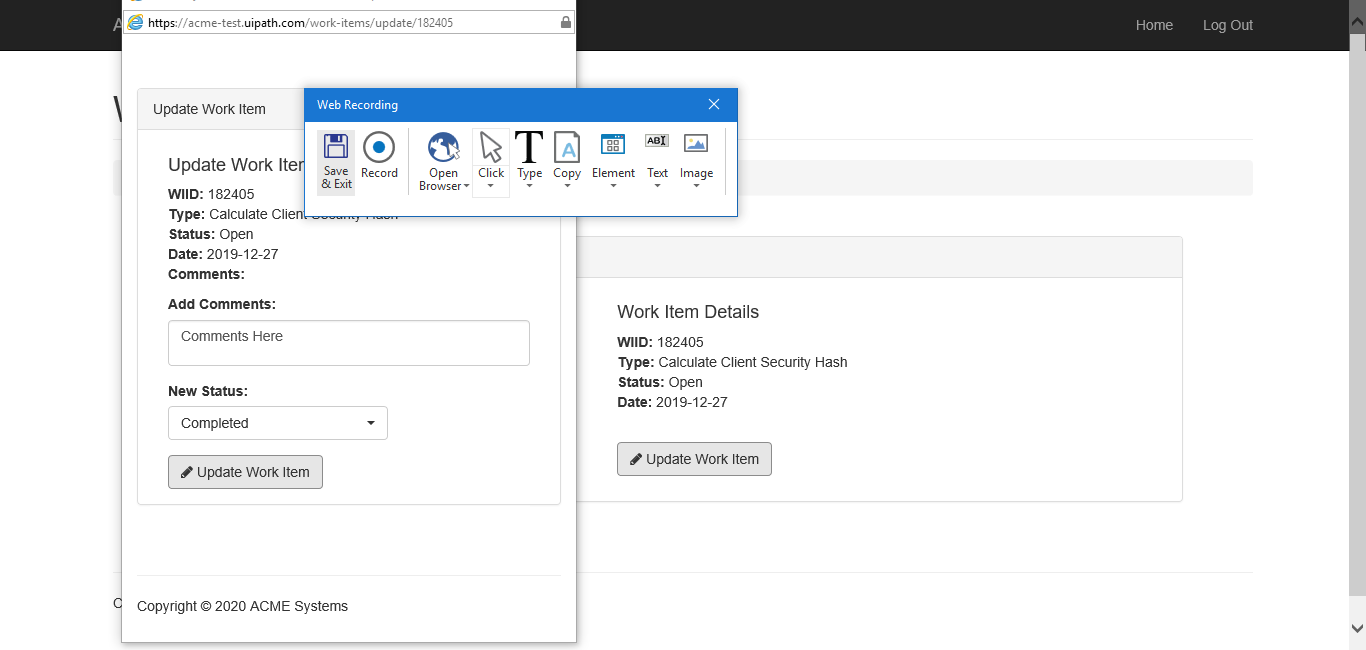
Task: WI5 process for ACME test process
Workflow: System1_UpdateWorkItem

Step 1: Attach Browser 'ACME System' in window 'ACME System 1*'

Step 2: click on the button 'Update Work Item' (no picture)

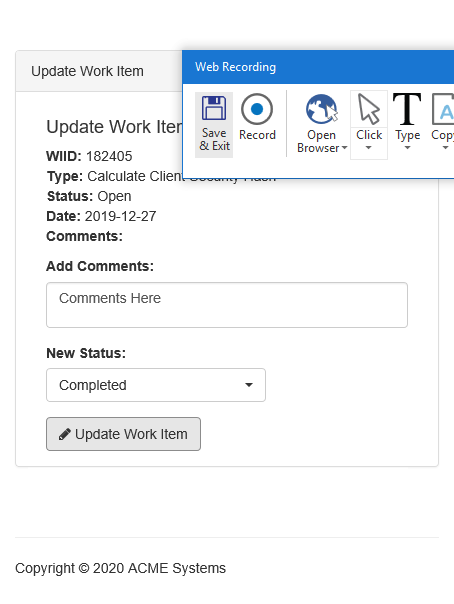
Step 3: Attach Browser 'Work Item details' in window 'ACME System 1 - Work Items'

Step 4: type [in_Comments] into the text box (no picture)

Step 5: click on the link 'Completed' (no picture)

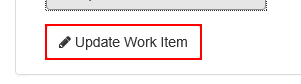
Step 6: click on the button

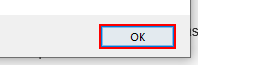
Step 7: click

Step 8: Attach Browser 'ACMESyste Page' in window 'ACME System 1 - Work Items' (same screen as step 3)